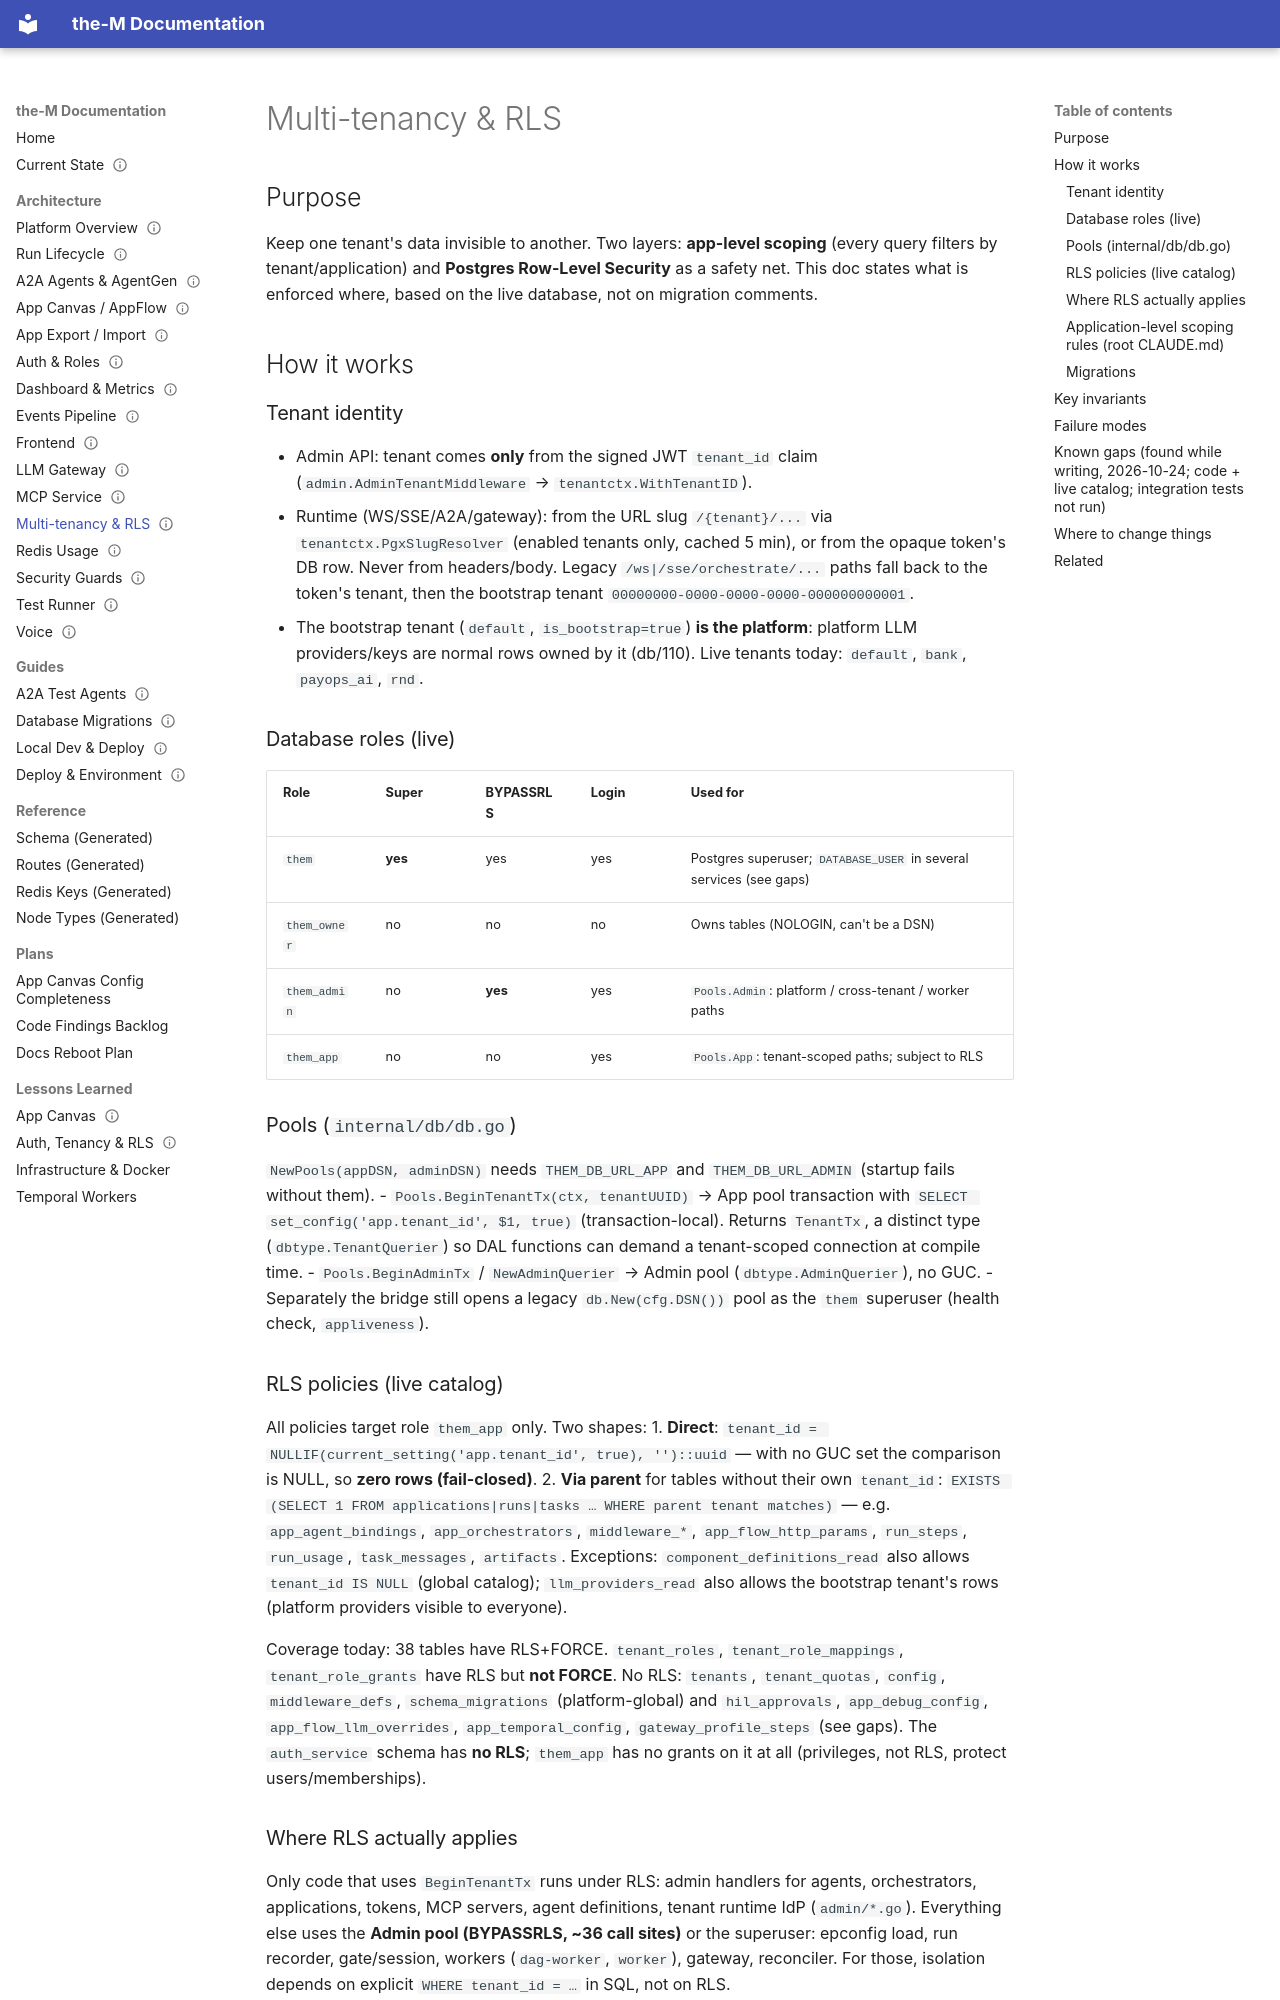

repository: aviciot/theM · page: architecture/multi-tenancy-rls/index.html · generator: mkdocs

---
title: Multi-tenancy & RLS
type: architecture
status: current
owns:
  - go/internal/db/
  - go/internal/dbtype/
  - go/internal/tenantctx/
  - db/070_rls_roles.sql
  - db/071_rls_phase_b.sql
  - db/072_rls_phase_c.sql
  - db/073_rls_phase_d.sql
  - db/075_rls_phase_e.sql
  - db/076_rls_phase_f.sql
  - db/077_rls_phase_g.sql
  - db/078_rls_phase_h2.sql
  - db/110_platform_as_bootstrap_tenant.sql
last_verified: 2026-10-24   # code read + live read-only catalog queries on the running stack; integration tests NOT run
---

# Multi-tenancy & RLS

## Purpose
Keep one tenant's data invisible to another. Two layers: **app-level scoping** (every query filters by
tenant/application) and **Postgres Row-Level Security** as a safety net. This doc states what is
enforced where, based on the live database, not on migration comments.

## How it works

### Tenant identity
- Admin API: tenant comes **only** from the signed JWT `tenant_id` claim (`admin.AdminTenantMiddleware` → `tenantctx.WithTenantID`).
- Runtime (WS/SSE/A2A/gateway): from the URL slug `/{tenant}/...` via `tenantctx.PgxSlugResolver` (enabled tenants only, cached 5 min), or from the opaque token's DB row. Never from headers/body. Legacy `/ws|/sse/orchestrate/...` paths fall back to the token's tenant, then the bootstrap tenant `00000000-0000-0000-0000-000000000001`.
- The bootstrap tenant (`default`, `is_bootstrap=true`) **is the platform**: platform LLM providers/keys are normal rows owned by it (db/110). Live tenants today: `default`, `bank`, `payops_ai`, `rnd`.

### Database roles (live)
| Role | Super | BYPASSRLS | Login | Used for |
|---|---|---|---|---|
| `them` | **yes** | yes | yes | Postgres superuser; `DATABASE_USER` in several services (see gaps) |
| `them_owner` | no | no | no | Owns tables (NOLOGIN, can't be a DSN) |
| `them_admin` | no | **yes** | yes | `Pools.Admin`: platform / cross-tenant / worker paths |
| `them_app` | no | no | yes | `Pools.App`: tenant-scoped paths; subject to RLS |

### Pools (`internal/db/db.go`)
`NewPools(appDSN, adminDSN)` needs `THEM_DB_URL_APP` and `THEM_DB_URL_ADMIN` (startup fails without them). 
- `Pools.BeginTenantTx(ctx, tenantUUID)` → App pool transaction with `SELECT set_config('app.tenant_id', $1, true)` (transaction-local). Returns `TenantTx`, a distinct type (`dbtype.TenantQuerier`) so DAL functions can demand a tenant-scoped connection at compile time.
- `Pools.BeginAdminTx` / `NewAdminQuerier` → Admin pool (`dbtype.AdminQuerier`), no GUC.
- Separately the bridge still opens a legacy `db.New(cfg.DSN())` pool as the `them` superuser (health check, `appliveness`).

### RLS policies (live catalog)
All policies target role `them_app` only. Two shapes:
1. **Direct**: `tenant_id = NULLIF(current_setting('app.tenant_id', true), '')::uuid` — with no GUC set the comparison is NULL, so **zero rows (fail-closed)**.
2. **Via parent** for tables without their own `tenant_id`: `EXISTS (SELECT 1 FROM applications|runs|tasks … WHERE parent tenant matches)` — e.g. `app_agent_bindings`, `app_orchestrators`, `middleware_*`, `app_flow_http_params`, `run_steps`, `run_usage`, `task_messages`, `artifacts`.
Exceptions: `component_definitions_read` also allows `tenant_id IS NULL` (global catalog); `llm_providers_read` also allows the bootstrap tenant's rows (platform providers visible to everyone).

Coverage today: 38 tables have RLS+FORCE. `tenant_roles`, `tenant_role_mappings`, `tenant_role_grants` have RLS but **not FORCE**. No RLS: `tenants`, `tenant_quotas`, `config`, `middleware_defs`, `schema_migrations` (platform-global) and `hil_approvals`, `app_debug_config`, `app_flow_llm_overrides`, `app_temporal_config`, `gateway_profile_steps` (see gaps). The `auth_service` schema has **no RLS**; `them_app` has no grants on it at all (privileges, not RLS, protect users/memberships).
